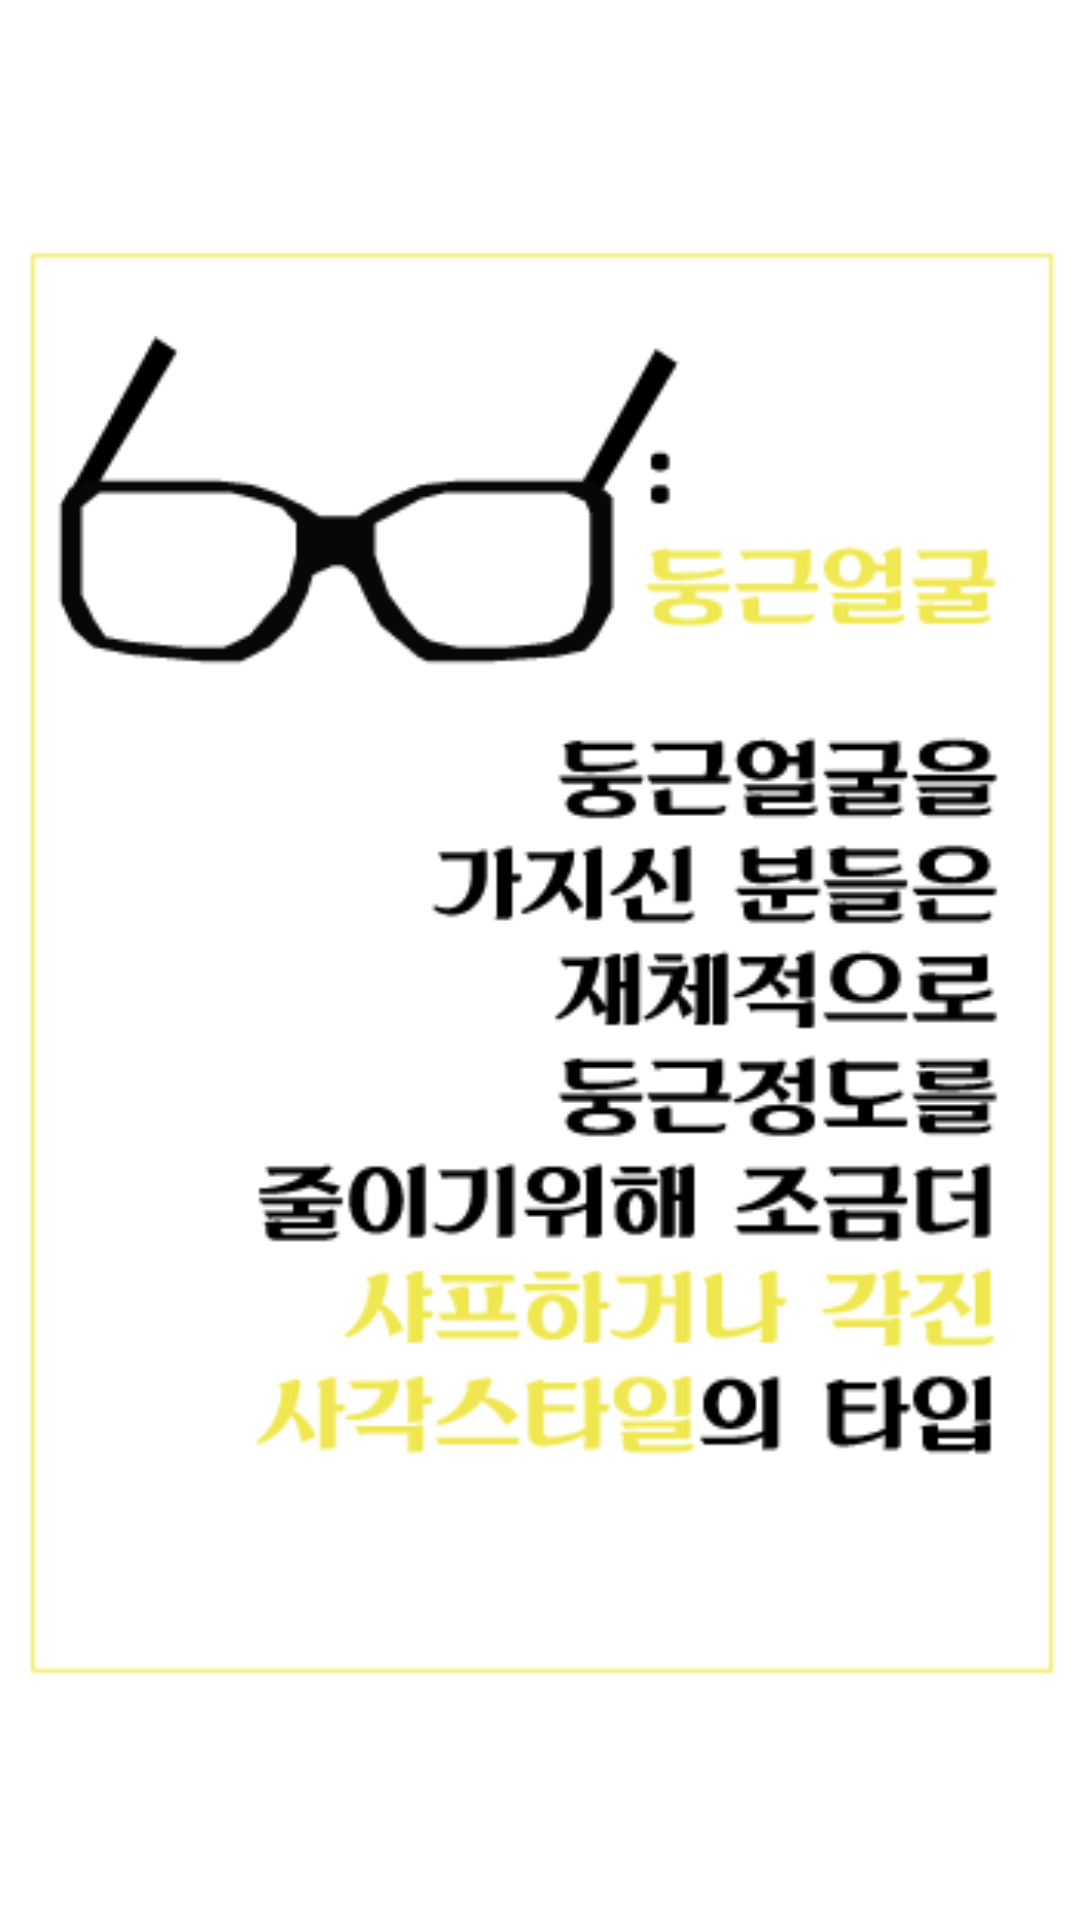

This screen was rendered from an Android layout file. Write that file and the resources it references.
<!-- AndroidManifest.xml: application theme AppBaseTheme -->
<!-- res/layout/activity_cirb.xml -->
<?xml version="1.0" encoding="utf-8"?>
<LinearLayout xmlns:android="http://schemas.android.com/apk/res/android"
    android:orientation="vertical" android:layout_width="match_parent"
    android:layout_height="match_parent">

    <ImageView
        android:layout_width="match_parent"
        android:layout_height="match_parent"
        android:src="@drawable/cirbexplain"/>

</LinearLayout>
<!-- resources referenced by this layout -->
<resources>
  <!-- drawable cirbexplain: png bitmap (drawable, 18079 bytes) -->
  <style name="AppBaseTheme" parent="android:Theme.Holo.Light">
  
          <item name="android:actionBarStyle">@style/MyActionBar</item>
          <item name="windowActionBar">true</item>
  
      </style>
  <style name="MyActionBar" parent="android:style/Widget.Holo.Light.ActionBar.Solid.Inverse">
  
          <item name="android:background">#3e3e3e</item>
  
  
      </style>
</resources>
